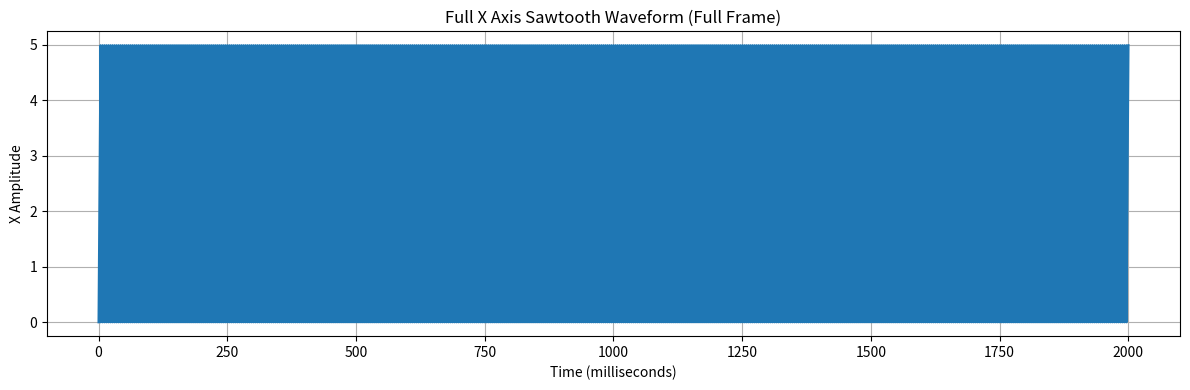
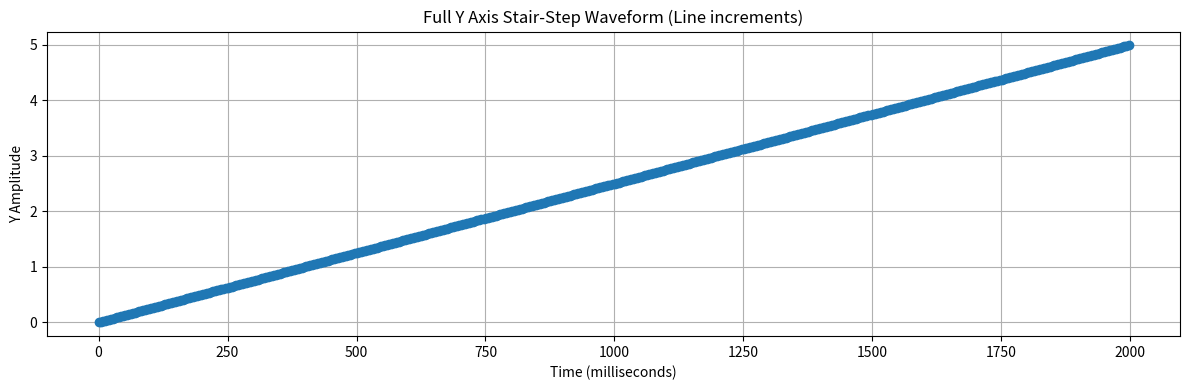

These charts were generated, in order, by the following Python code:
import numpy as np
import matplotlib.pyplot as plt

def generate_2d_scan_waveforms(dwell_time, amplitude_x, amplitude_y, steps_x, steps_y):
    """
    Generate full 2D scanning waveforms for X (sawtooth) and Y (step) axes.

    Parameters:
    - dwell_time: time per pixel (seconds)
    - amplitude_x: max amplitude for X axis
    - amplitude_y: max amplitude for Y axis
    - steps_x: number of pixels per line (horizontal)
    - steps_y: number of lines (vertical)

    Returns:
    - t: time array (seconds)
    - x_waveform: full X axis waveform values (sawtooth repeated per line)
    - y_waveform: full Y axis waveform values (step increment per line)
    """

    total_pixels = steps_x * steps_y
    total_time = total_pixels * dwell_time

    # Time vector for each pixel sample
    t = np.linspace(0, total_time, total_pixels, endpoint=False)

    # X waveform: sawtooth for each line, repeated steps_y times
    x_waveform = np.tile(np.linspace(0, amplitude_x, steps_x, endpoint=False), steps_y)

    # Y waveform: stair-step, increments every line (steps_x pixels)
    y_steps = np.linspace(0, amplitude_y, steps_y, endpoint=False)
    y_waveform = np.repeat(y_steps, steps_x)

    return t, x_waveform, y_waveform

# Parameters
dwell_time = 7.63e-6  # seconds per pixel
amplitude_x = 5.0     # amplitude units for X axis
amplitude_y = 5.0     # amplitude units for Y axis
steps_x = 512         # pixels per line
steps_y = 512         # lines per frame

# Generate waveforms
t, x_waveform, y_waveform = generate_2d_scan_waveforms(dwell_time, amplitude_x, amplitude_y, steps_x, steps_y)

# Plot full X axis waveform
plt.figure(figsize=(12, 4))
plt.plot(t * 1e3, x_waveform)
plt.title("Full X Axis Sawtooth Waveform (Full Frame)")
plt.xlabel("Time (milliseconds)")
plt.ylabel("X Amplitude")
plt.grid(True)
plt.tight_layout()
plt.show()

# Plot full Y axis waveform (line increments)
plt.figure(figsize=(12, 4))
plt.plot(t[::steps_x] * 1e3, y_waveform[::steps_x], marker='o')
plt.title("Full Y Axis Stair-Step Waveform (Line increments)")
plt.xlabel("Time (milliseconds)")
plt.ylabel("Y Amplitude")
plt.grid(True)
plt.tight_layout()
plt.show()
